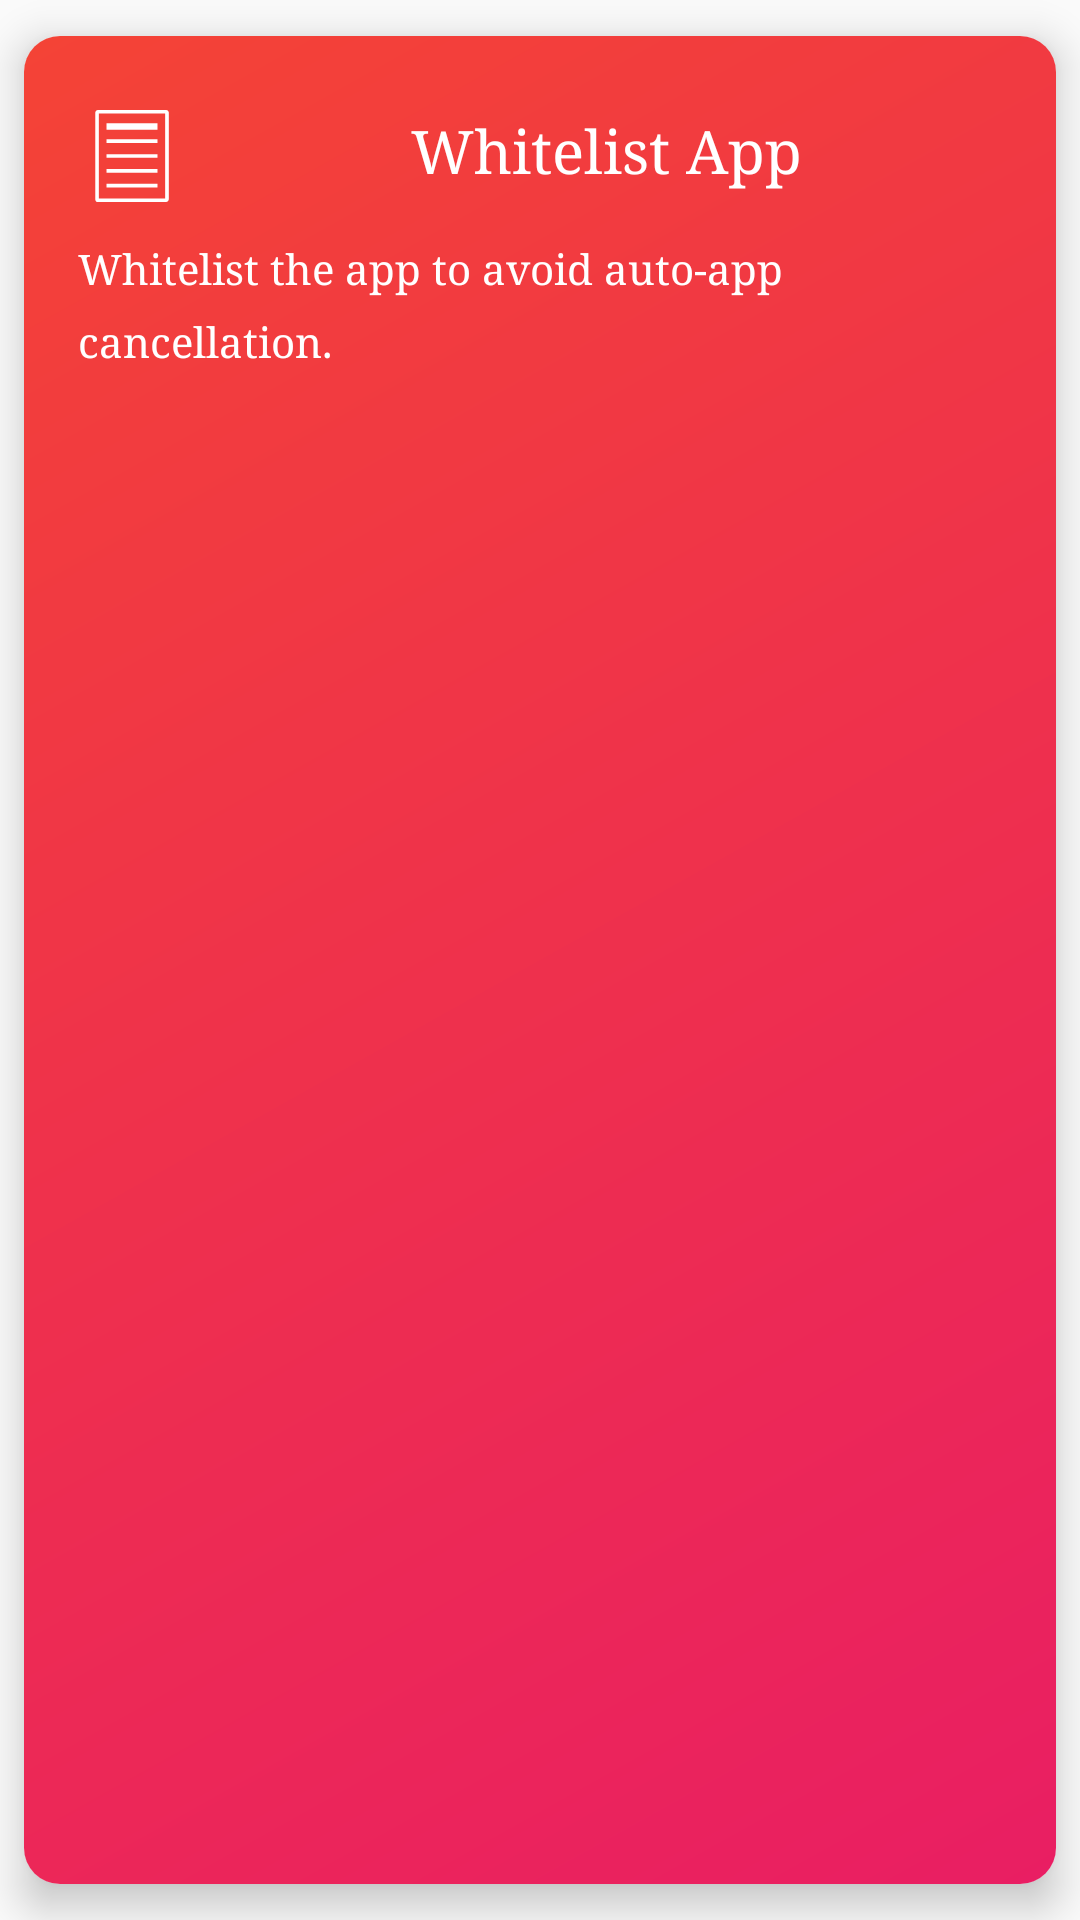

Produce the Android XML layout that renders to this screen, including the resource entries it uses.
<!-- AndroidManifest.xml: application theme AppTheme -->
<!-- res/layout/card_whitelist.xml -->
<?xml version="1.0" encoding="utf-8"?>
<androidx.cardview.widget.CardView xmlns:android="http://schemas.android.com/apk/res/android"
        xmlns:app="http://schemas.android.com/apk/res-auto"
        android:id="@+id/card_id_white"
        android:layout_width="fill_parent"
        android:layout_height="wrap_content"
        app:cardCornerRadius="12.0dip"
        app:cardElevation="8.0dip"
        app:cardPreventCornerOverlap="false"
        app:cardUseCompatPadding="true">

    <LinearLayout
            android:layout_width="match_parent"
            android:layout_height="match_parent"
            android:background="@drawable/gradient_8"
            android:orientation="vertical"
            android:padding="18dp">

        <LinearLayout xmlns:android="http://schemas.android.com/apk/res/android"
                android:layout_width="fill_parent"
                android:layout_height="wrap_content"
                android:orientation="vertical">

            <LinearLayout
                    android:layout_width="fill_parent"
                    android:layout_height="wrap_content"
                    android:orientation="horizontal">

                <ImageView
                        android:id="@+id/header_icon"
                        android:layout_width="36dip"
                        android:layout_height="36dip"
                        android:layout_marginTop="4.0dip"
                        android:src="@drawable/ic_whitelist" />

                <TextView
                        android:id="@+id/header_title"
                        android:layout_width="0.0dip"
                        android:layout_height="wrap_content"
                        android:layout_gravity="center"
                        android:layout_marginStart="8.0dip"
                        android:layout_weight="1.0"
                        android:gravity="center"
                        android:text="Whitelist App"
                        android:textColor="?android:textColorPrimaryInverse"
                        android:textSize="20.0sp" />

            </LinearLayout>

            <TextView
                    android:id="@+id/header_summary"
                    android:layout_width="fill_parent"
                    android:layout_height="wrap_content"
                    android:layout_marginTop="10.0dip"
                    android:lineSpacingExtra="8.0sp"
                    android:text="Whitelist the app to avoid auto-app cancellation."
                    android:textColor="?android:textColorPrimaryInverse"
                    android:textSize="14.0sp" />
        </LinearLayout>
    </LinearLayout>
</androidx.cardview.widget.CardView>
<!-- resources referenced by this layout -->
<resources>
  <!-- drawable gradient_8 (drawable) -->
  <?xml version="1.0" encoding="utf-8"?>
  <shape xmlns:android="http://schemas.android.com/apk/res/android">
      <gradient
              android:angle="135.0"
              android:endColor="#fff44336"
              android:startColor="#ffe91e63" />
  </shape>
  <!-- drawable ic_whitelist (drawable) -->
  <vector xmlns:android="http://schemas.android.com/apk/res/android"
          android:width="24dp"
          android:height="24dp"
          android:viewportWidth="100"
          android:viewportHeight="100">
      <path
              android:fillColor="#ffffff"
              android:pathData="M81.5,92.7H18.5c-1.4,0 -2.5,-1.1 -2.5,-2.5V9.8c0,-1.4 1.1,-2.5 2.5,-2.5h63.1c1.4,0 2.5,1.1 2.5,2.5v80.3C84,91.5 82.9,92.7 81.5,92.7zM19.3,89.3h61.4V10.7H19.3V89.3z" />
      <path
              android:fillColor="#ffffff"
              android:pathData="M26.4,19.7h47.2v5.9h-47.2z" />
      <path
              android:fillColor="#ffffff"
              android:pathData="M26.4,48.3h47.2v3.4h-47.2z" />
      <path
              android:fillColor="#ffffff"
              android:pathData="M26.4,34.6h47.2v3.4h-47.2z" />
      <path
              android:fillColor="#ffffff"
              android:pathData="M26.4,62h47.2v3.4h-47.2z" />
      <path
              android:fillColor="#ffffff"
              android:pathData="M26.4,75.7h47.2v3.4h-47.2z" />
  </vector>
  <style name="AppTheme" parent="Theme.AppCompat.Light.NoActionBar">
          <item name="android:textColorPrimary">#000000</item>
          <item name="android:textColorSecondary">#757575</item>
          <item name="android:colorPrimary">@color/colorPrimary</item>
          <item name="android:colorPrimaryDark">@color/colorPrimaryDark</item>
          <item name="android:colorAccent">@color/colorAccent</item>
          <item name="android:typeface">serif</item>
      </style>
  <color name="colorPrimary">#3F51B5</color>
  <color name="colorPrimaryDark">#303F9F</color>
  <color name="colorAccent">#ffff4081</color>
</resources>
